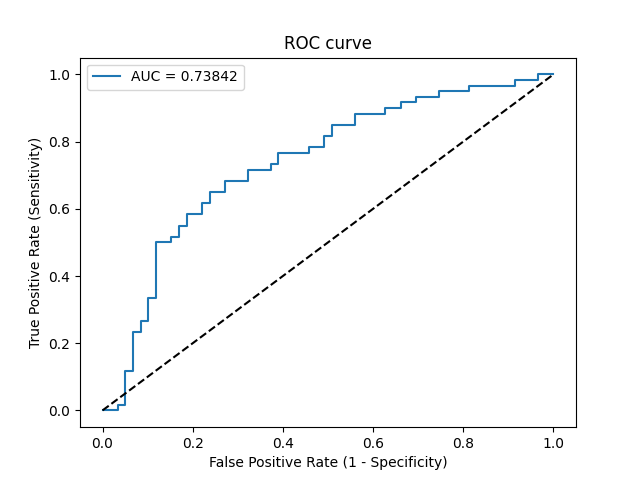

The data file committed next to this chart (first rows):
Threshold, Sensitivity, Specificity, NPV, PPV
inf, 0.0, 1.0, 0.4958, 0
0.9498, 0.0, 0.9831, 0.4915, 0.0
0.9357, 0.0, 0.9661, 0.4872, 0.0
0.8258, 0.01667, 0.9661, 0.4914, 0.3333
0.8256, 0.01667, 0.9492, 0.487, 0.25
0.742, 0.1167, 0.9492, 0.5138, 0.7
0.7418, 0.1167, 0.9322, 0.5093, 0.6364
0.7092, 0.2333, 0.9322, 0.5446, 0.7778
0.6993, 0.2333, 0.9153, 0.54, 0.7368
0.6949, 0.2667, 0.9153, 0.551, 0.7619
0.6824, 0.2667, 0.8983, 0.5464, 0.7273
0.65, 0.3333, 0.8983, 0.5699, 0.7692
0.6435, 0.3333, 0.8814, 0.5652, 0.7407
0.5941, 0.5, 0.8814, 0.6341, 0.8108
0.5932, 0.5, 0.8475, 0.625, 0.7692
0.591, 0.5167, 0.8475, 0.6329, 0.775
0.5814, 0.5167, 0.8305, 0.6282, 0.7561
0.5745, 0.55, 0.8305, 0.6447, 0.7674
0.5737, 0.55, 0.8136, 0.64, 0.75
0.569, 0.5833, 0.8136, 0.6575, 0.7609
0.5616, 0.5833, 0.7797, 0.6479, 0.7292
0.5518, 0.6167, 0.7797, 0.6667, 0.74
0.5471, 0.6167, 0.7627, 0.6618, 0.7255
0.5448, 0.65, 0.7627, 0.6818, 0.7358
0.5371, 0.65, 0.7288, 0.6719, 0.7091
0.5359, 0.6833, 0.7288, 0.6935, 0.7193
0.5262, 0.6833, 0.678, 0.678, 0.6833
0.5249, 0.7167, 0.678, 0.7018, 0.6935
0.5092, 0.7167, 0.6271, 0.6852, 0.6615
0.5089, 0.7333, 0.6271, 0.6981, 0.6667
0.4978, 0.7333, 0.6102, 0.6923, 0.6567
0.4814, 0.7667, 0.6102, 0.72, 0.6667
0.4703, 0.7667, 0.5424, 0.6957, 0.6301
0.4694, 0.7833, 0.5424, 0.7111, 0.6351
0.4683, 0.7833, 0.5085, 0.6977, 0.6184
0.4676, 0.8167, 0.5085, 0.7317, 0.6282
0.4651, 0.8167, 0.4915, 0.725, 0.6203
0.457, 0.85, 0.4915, 0.7632, 0.6296
0.4548, 0.85, 0.4407, 0.7429, 0.6071
0.4526, 0.8833, 0.4407, 0.7879, 0.6163
0.444, 0.8833, 0.3729, 0.7586, 0.5889
0.4429, 0.9, 0.3729, 0.7857, 0.5934
0.4421, 0.9, 0.339, 0.7692, 0.5806
0.438, 0.9167, 0.339, 0.8, 0.5851
0.4302, 0.9167, 0.3051, 0.7826, 0.5729
0.4265, 0.9333, 0.3051, 0.8182, 0.5773
0.4138, 0.9333, 0.2542, 0.7895, 0.56
0.4129, 0.95, 0.2542, 0.8333, 0.5644
0.4013, 0.95, 0.1864, 0.7857, 0.5429
0.3998, 0.9667, 0.1864, 0.8462, 0.5472
0.387, 0.9667, 0.08475, 0.7143, 0.5179
0.3829, 0.9833, 0.08475, 0.8333, 0.5221
0.374, 0.9833, 0.0339, 0.6667, 0.5086
0.3696, 1.0, 0.0339, 1.0, 0.5128
0.362, 1.0, 0.0, 0, 0.5042
